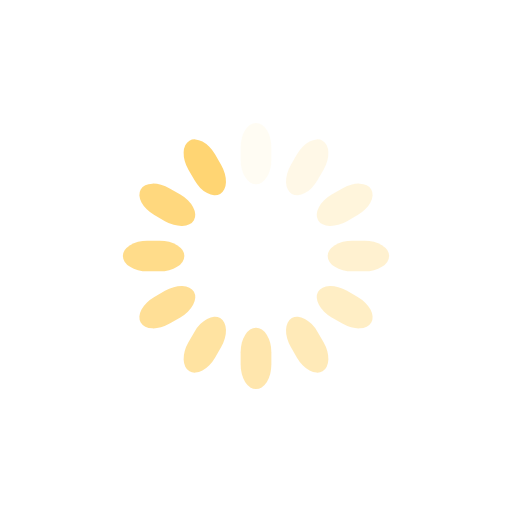
t = 0.00 s
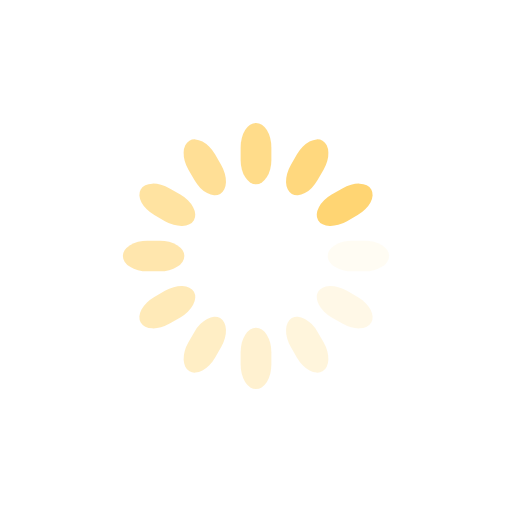
t = 0.25 s
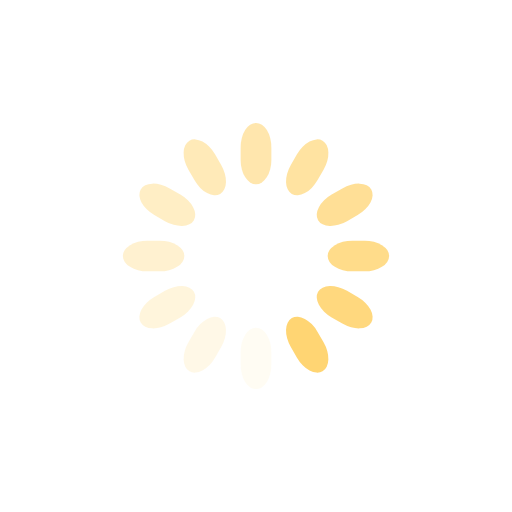
t = 0.50 s
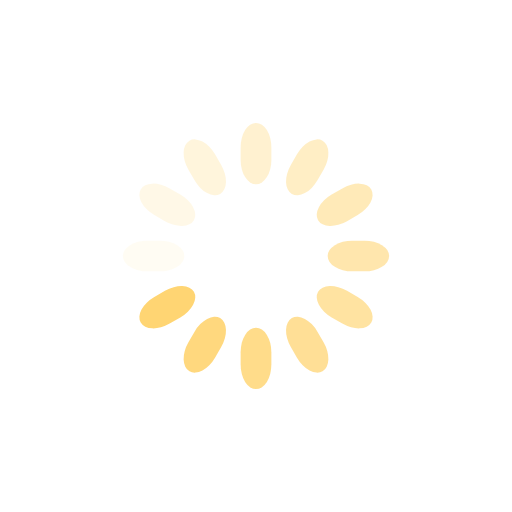
t = 0.75 s

The animated SVG that drew these frames (rendered in a browser with its animation timeline set to each time). Animation: 12 SMIL elements (animate=12); one cycle of 1.00 s, repeats indefinitely.

<svg class="lds-spinner" width="50px"  height="50px"  xmlns="http://www.w3.org/2000/svg" xmlns:xlink="http://www.w3.org/1999/xlink" viewBox="0 0 100 100" preserveAspectRatio="xMidYMid" style="background: none;"><g transform="rotate(0 50 50)">
  <rect x="47" y="24" rx="9.4" ry="4.8" width="6" height="12" fill="#ffd573">
    <animate attributeName="opacity" values="1;0" times="0;1" dur="1s" begin="-0.9166666666666666s" repeatCount="indefinite"></animate>
  </rect>
</g><g transform="rotate(30 50 50)">
  <rect x="47" y="24" rx="9.4" ry="4.8" width="6" height="12" fill="#ffd573">
    <animate attributeName="opacity" values="1;0" times="0;1" dur="1s" begin="-0.8333333333333334s" repeatCount="indefinite"></animate>
  </rect>
</g><g transform="rotate(60 50 50)">
  <rect x="47" y="24" rx="9.4" ry="4.8" width="6" height="12" fill="#ffd573">
    <animate attributeName="opacity" values="1;0" times="0;1" dur="1s" begin="-0.75s" repeatCount="indefinite"></animate>
  </rect>
</g><g transform="rotate(90 50 50)">
  <rect x="47" y="24" rx="9.4" ry="4.8" width="6" height="12" fill="#ffd573">
    <animate attributeName="opacity" values="1;0" times="0;1" dur="1s" begin="-0.6666666666666666s" repeatCount="indefinite"></animate>
  </rect>
</g><g transform="rotate(120 50 50)">
  <rect x="47" y="24" rx="9.4" ry="4.8" width="6" height="12" fill="#ffd573">
    <animate attributeName="opacity" values="1;0" times="0;1" dur="1s" begin="-0.5833333333333334s" repeatCount="indefinite"></animate>
  </rect>
</g><g transform="rotate(150 50 50)">
  <rect x="47" y="24" rx="9.4" ry="4.8" width="6" height="12" fill="#ffd573">
    <animate attributeName="opacity" values="1;0" times="0;1" dur="1s" begin="-0.5s" repeatCount="indefinite"></animate>
  </rect>
</g><g transform="rotate(180 50 50)">
  <rect x="47" y="24" rx="9.4" ry="4.8" width="6" height="12" fill="#ffd573">
    <animate attributeName="opacity" values="1;0" times="0;1" dur="1s" begin="-0.4166666666666667s" repeatCount="indefinite"></animate>
  </rect>
</g><g transform="rotate(210 50 50)">
  <rect x="47" y="24" rx="9.4" ry="4.8" width="6" height="12" fill="#ffd573">
    <animate attributeName="opacity" values="1;0" times="0;1" dur="1s" begin="-0.3333333333333333s" repeatCount="indefinite"></animate>
  </rect>
</g><g transform="rotate(240 50 50)">
  <rect x="47" y="24" rx="9.4" ry="4.8" width="6" height="12" fill="#ffd573">
    <animate attributeName="opacity" values="1;0" times="0;1" dur="1s" begin="-0.25s" repeatCount="indefinite"></animate>
  </rect>
</g><g transform="rotate(270 50 50)">
  <rect x="47" y="24" rx="9.4" ry="4.8" width="6" height="12" fill="#ffd573">
    <animate attributeName="opacity" values="1;0" times="0;1" dur="1s" begin="-0.16666666666666666s" repeatCount="indefinite"></animate>
  </rect>
</g><g transform="rotate(300 50 50)">
  <rect x="47" y="24" rx="9.4" ry="4.8" width="6" height="12" fill="#ffd573">
    <animate attributeName="opacity" values="1;0" times="0;1" dur="1s" begin="-0.08333333333333333s" repeatCount="indefinite"></animate>
  </rect>
</g><g transform="rotate(330 50 50)">
  <rect x="47" y="24" rx="9.4" ry="4.8" width="6" height="12" fill="#ffd573">
    <animate attributeName="opacity" values="1;0" times="0;1" dur="1s" begin="0s" repeatCount="indefinite"></animate>
  </rect>
</g></svg>
